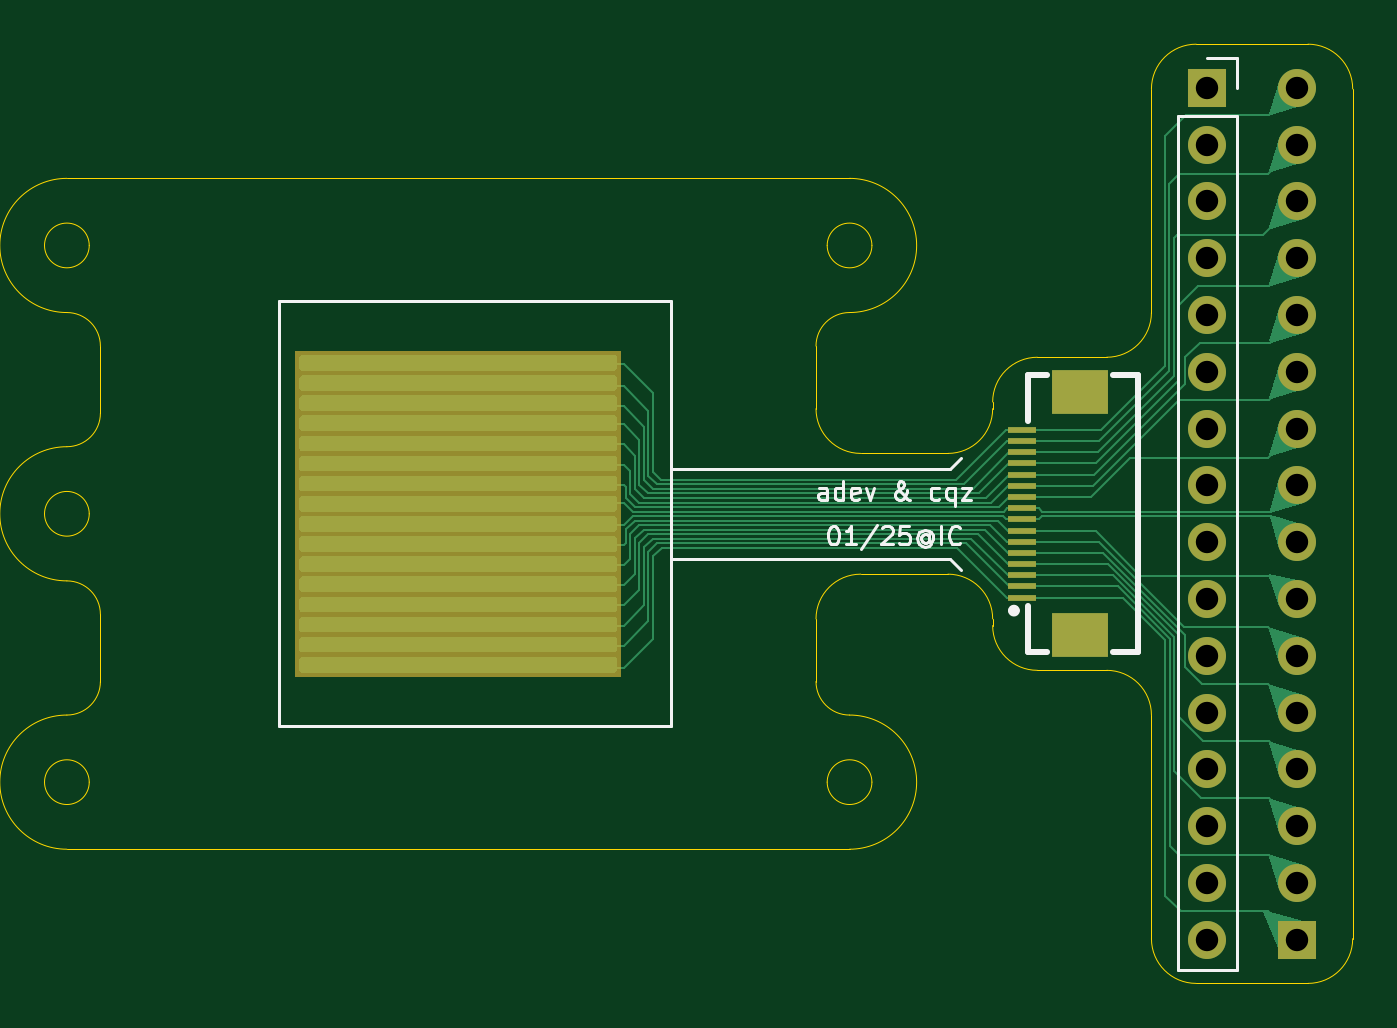
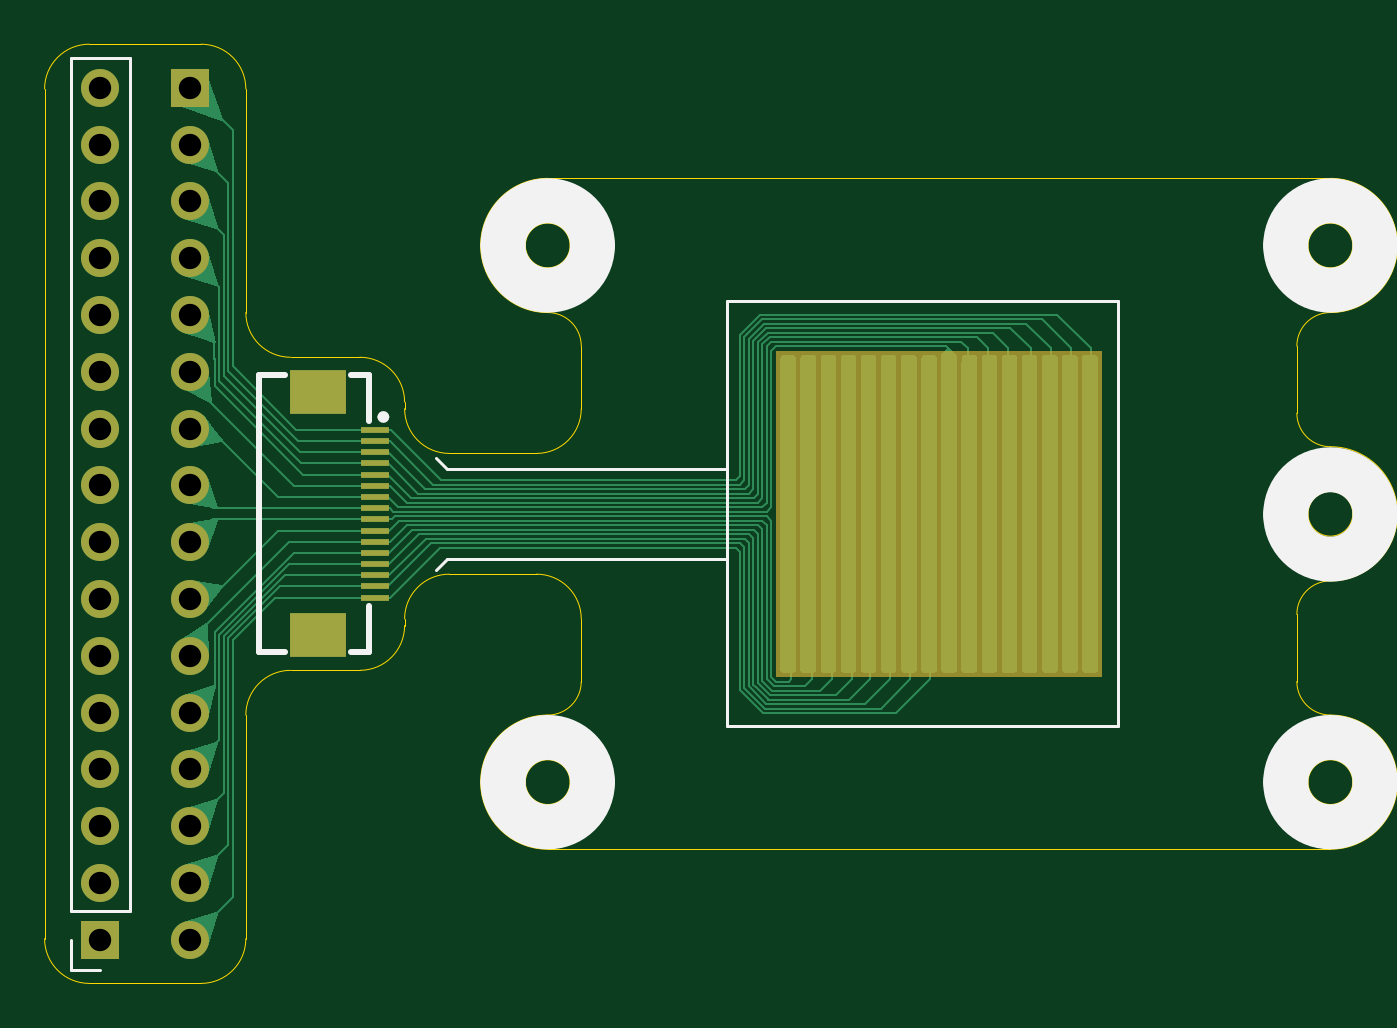
Circuit board: 11 layer files. Board 58.5 x 42.0 mm.
- bottom_copper: customSquare16x16mini-CuBottom.gbr (33054 bytes)
- top_copper: customSquare16x16mini-CuTop.gbr (31579 bytes)
- outline: customSquare16x16mini-EdgeCuts.gbr (3940 bytes)
- bottom_mask: customSquare16x16mini-MaskBottom.gbr (2149 bytes)
- top_mask: customSquare16x16mini-MaskTop.gbr (2149 bytes)
- drill: customSquare16x16mini-NPTH.drl (309 bytes)
- drill: customSquare16x16mini-PTH.drl (878 bytes)
- paste: customSquare16x16mini-PasteBottom.gbr (1061 bytes)
- paste: customSquare16x16mini-PasteTop.gbr (1061 bytes)
- bottom_silk: customSquare16x16mini-SilkBottom.gbr (4211 bytes)
- top_silk: customSquare16x16mini-SilkTop.gbr (13456 bytes)

=== bottom_copper: customSquare16x16mini-CuBottom.gbr (33054 bytes, source omitted) ===
=== top_copper: customSquare16x16mini-CuTop.gbr (31579 bytes, source omitted) ===
=== outline: customSquare16x16mini-EdgeCuts.gbr ===
%TF.GenerationSoftware,KiCad,Pcbnew,8.0.8-8.0.8-0~ubuntu24.04.1*%
%TF.CreationDate,2025-02-27T17:22:47+00:00*%
%TF.ProjectId,customSquare16x16mini,63757374-6f6d-4537-9175-617265313678,rev?*%
%TF.SameCoordinates,Original*%
%TF.FileFunction,Profile,NP*%
%FSLAX46Y46*%
G04 Gerber Fmt 4.6, Leading zero omitted, Abs format (unit mm)*
G04 Created by KiCad (PCBNEW 8.0.8-8.0.8-0~ubuntu24.04.1) date 2025-02-27 17:22:47*
%MOMM*%
%LPD*%
G01*
G04 APERTURE LIST*
%TA.AperFunction,Profile*%
%ADD10C,0.038100*%
%TD*%
G04 APERTURE END LIST*
D10*
X98750000Y-122250000D02*
G75*
G02*
X97250000Y-123750000I-1500000J0D01*
G01*
X152750000Y-93750000D02*
G75*
G02*
X154750000Y-95750000I0J-2000000D01*
G01*
X130750000Y-122250001D02*
X130750000Y-119449998D01*
X98750000Y-110249999D02*
G75*
G02*
X97250000Y-111750000I-1500000J-1D01*
G01*
X138650000Y-119450000D02*
X138650000Y-119750004D01*
X133250001Y-126750000D02*
G75*
G02*
X131249999Y-126750000I-1000001J0D01*
G01*
X131249999Y-126750000D02*
G75*
G02*
X133250001Y-126750000I1000001J0D01*
G01*
X132250000Y-99750000D02*
G75*
G02*
X132250000Y-105750000I0J-3000000D01*
G01*
X97250000Y-117750001D02*
G75*
G02*
X97250000Y-111749999I0J3000001D01*
G01*
X130750000Y-119449998D02*
G75*
G02*
X132750000Y-117450000I2000000J-2D01*
G01*
X147750000Y-135750004D02*
G75*
G02*
X145749996Y-133750004I0J2000004D01*
G01*
X140650000Y-121750004D02*
G75*
G02*
X138649996Y-119750004I0J2000004D01*
G01*
X138650000Y-109750000D02*
G75*
G02*
X140650000Y-107750000I2000000J0D01*
G01*
X132750000Y-112050002D02*
G75*
G02*
X130749998Y-110050002I0J2000002D01*
G01*
X130750000Y-110050002D02*
X130750000Y-107250000D01*
X132249999Y-123750002D02*
G75*
G02*
X132250000Y-129749998I1J-2999998D01*
G01*
X143750000Y-121750004D02*
G75*
G02*
X145749996Y-123750004I0J-1999996D01*
G01*
X97250001Y-99750002D02*
X132250000Y-99750005D01*
X97250000Y-129750000D02*
G75*
G02*
X97250000Y-123750000I0J3000000D01*
G01*
X97250001Y-105750001D02*
G75*
G02*
X97250001Y-99749999I-1J3000001D01*
G01*
X98250001Y-102750003D02*
G75*
G02*
X96249999Y-102750003I-1000001J0D01*
G01*
X96249999Y-102750003D02*
G75*
G02*
X98250001Y-102750003I1000001J0D01*
G01*
X97250001Y-105750001D02*
G75*
G02*
X98749999Y-107250001I-1J-1499999D01*
G01*
X133250000Y-102750001D02*
G75*
G02*
X131250000Y-102750001I-1000000J0D01*
G01*
X131250000Y-102750001D02*
G75*
G02*
X133250000Y-102750001I1000000J0D01*
G01*
X145750000Y-105750000D02*
G75*
G02*
X143750000Y-107750000I-2000000J0D01*
G01*
X98250000Y-126750000D02*
G75*
G02*
X96250000Y-126750000I-1000000J0D01*
G01*
X96250000Y-126750000D02*
G75*
G02*
X98250000Y-126750000I1000000J0D01*
G01*
X154750000Y-95750000D02*
X154750000Y-133750004D01*
X147750000Y-93750000D02*
X152750000Y-93750000D01*
X140650000Y-107750000D02*
X143750000Y-107750000D01*
X98750000Y-110249999D02*
X98750000Y-107250001D01*
X130750000Y-107250000D02*
G75*
G02*
X132250000Y-105750000I1500000J0D01*
G01*
X136650000Y-117450000D02*
G75*
G02*
X138650000Y-119450000I0J-2000000D01*
G01*
X98750000Y-122250000D02*
X98750000Y-119249999D01*
X145750000Y-95750000D02*
G75*
G02*
X147750000Y-93750000I2000000J0D01*
G01*
X145750000Y-123750004D02*
X145750000Y-133750004D01*
X132750000Y-117449998D02*
X136650000Y-117450000D01*
X138650000Y-110050000D02*
G75*
G02*
X136650000Y-112050000I-2000000J0D01*
G01*
X132250000Y-129750003D02*
X97250000Y-129750000D01*
X140650000Y-121750004D02*
X143750000Y-121750004D01*
X145750000Y-105750000D02*
X145750000Y-95750000D01*
X98250001Y-114750000D02*
G75*
G02*
X96249999Y-114750000I-1000001J0D01*
G01*
X96249999Y-114750000D02*
G75*
G02*
X98250001Y-114750000I1000001J0D01*
G01*
X154750000Y-133750004D02*
G75*
G02*
X152750000Y-135750000I-2000000J4D01*
G01*
X132750000Y-112050002D02*
X136650000Y-112050000D01*
X138650000Y-110050000D02*
X138650000Y-109750000D01*
X132249999Y-123750002D02*
G75*
G02*
X130749998Y-122250001I1J1500002D01*
G01*
X97250000Y-117750001D02*
G75*
G02*
X98749999Y-119249999I0J-1499999D01*
G01*
X147750000Y-135750004D02*
X152750000Y-135750004D01*
M02*

=== bottom_mask: customSquare16x16mini-MaskBottom.gbr ===
%TF.GenerationSoftware,KiCad,Pcbnew,8.0.8-8.0.8-0~ubuntu24.04.1*%
%TF.CreationDate,2025-02-27T17:22:47+00:00*%
%TF.ProjectId,customSquare16x16mini,63757374-6f6d-4537-9175-617265313678,rev?*%
%TF.SameCoordinates,Original*%
%TF.FileFunction,Soldermask,Bot*%
%TF.FilePolarity,Negative*%
%FSLAX46Y46*%
G04 Gerber Fmt 4.6, Leading zero omitted, Abs format (unit mm)*
G04 Created by KiCad (PCBNEW 8.0.8-8.0.8-0~ubuntu24.04.1) date 2025-02-27 17:22:47*
%MOMM*%
%LPD*%
G01*
G04 APERTURE LIST*
%ADD10R,1.700000X1.700000*%
%ADD11O,1.700000X1.700000*%
%ADD12R,1.250000X0.300000*%
%ADD13R,2.500000X2.000000*%
G04 APERTURE END LIST*
G36*
X107450001Y-107450000D02*
G01*
X122050001Y-107450000D01*
X122050001Y-122050000D01*
X107450001Y-122050000D01*
X107450001Y-107450000D01*
G37*
D10*
%TO.C,J1*%
X148250000Y-95700000D03*
D11*
X148250000Y-98240000D03*
X148250000Y-100780000D03*
X148250000Y-103320000D03*
X148250000Y-105860000D03*
X148250000Y-108400000D03*
X148250000Y-110940000D03*
X148250000Y-113480000D03*
X148250000Y-116020000D03*
X148250000Y-118560000D03*
X148250000Y-121100000D03*
X148250000Y-123640000D03*
X148250000Y-126180000D03*
X148250000Y-128720000D03*
X148250000Y-131260000D03*
X148250000Y-133800000D03*
%TD*%
D10*
%TO.C,J2*%
X152250000Y-133800000D03*
D11*
X152250000Y-131260000D03*
X152250000Y-128720000D03*
X152250000Y-126180000D03*
X152250000Y-123640000D03*
X152250000Y-121100000D03*
X152250000Y-118560000D03*
X152250000Y-116020000D03*
X152250000Y-113480000D03*
X152250000Y-110940000D03*
X152250000Y-108400000D03*
X152250000Y-105860000D03*
X152250000Y-103320000D03*
X152250000Y-100780000D03*
X152250000Y-98240000D03*
X152250000Y-95700000D03*
%TD*%
D12*
%TO.C,FPC1*%
X139960000Y-111000000D03*
X139960000Y-111500000D03*
X139960000Y-112000000D03*
X139960000Y-112500000D03*
X139960000Y-113000000D03*
X139960000Y-113500000D03*
X139960000Y-114000000D03*
X139960000Y-114500000D03*
X139960000Y-115000000D03*
X139960000Y-115500000D03*
X139960000Y-116000000D03*
X139960000Y-116500000D03*
X139960000Y-117000000D03*
X139960000Y-117500000D03*
X139960000Y-118000000D03*
X139960000Y-118500000D03*
D13*
X142540000Y-120190000D03*
X142540000Y-109310000D03*
%TD*%
M02*

=== top_mask: customSquare16x16mini-MaskTop.gbr ===
%TF.GenerationSoftware,KiCad,Pcbnew,8.0.8-8.0.8-0~ubuntu24.04.1*%
%TF.CreationDate,2025-02-27T17:22:47+00:00*%
%TF.ProjectId,customSquare16x16mini,63757374-6f6d-4537-9175-617265313678,rev?*%
%TF.SameCoordinates,Original*%
%TF.FileFunction,Soldermask,Top*%
%TF.FilePolarity,Negative*%
%FSLAX46Y46*%
G04 Gerber Fmt 4.6, Leading zero omitted, Abs format (unit mm)*
G04 Created by KiCad (PCBNEW 8.0.8-8.0.8-0~ubuntu24.04.1) date 2025-02-27 17:22:47*
%MOMM*%
%LPD*%
G01*
G04 APERTURE LIST*
%ADD10R,1.250000X0.300000*%
%ADD11R,2.500000X2.000000*%
%ADD12R,1.700000X1.700000*%
%ADD13O,1.700000X1.700000*%
G04 APERTURE END LIST*
G36*
X107450001Y-107450000D02*
G01*
X122050001Y-107450000D01*
X122050001Y-122050000D01*
X107450001Y-122050000D01*
X107450001Y-107450000D01*
G37*
D10*
%TO.C,FPC2*%
X139960000Y-118500000D03*
X139960000Y-118000000D03*
X139960000Y-117500000D03*
X139960000Y-117000000D03*
X139960000Y-116500000D03*
X139960000Y-116000000D03*
X139960000Y-115500000D03*
X139960000Y-115000000D03*
X139960000Y-114500000D03*
X139960000Y-114000000D03*
X139960000Y-113500000D03*
X139960000Y-113000000D03*
X139960000Y-112500000D03*
X139960000Y-112000000D03*
X139960000Y-111500000D03*
X139960000Y-111000000D03*
D11*
X142540000Y-109310000D03*
X142540000Y-120190000D03*
%TD*%
D12*
%TO.C,J1*%
X148250000Y-95700000D03*
D13*
X148250000Y-98240000D03*
X148250000Y-100780000D03*
X148250000Y-103320000D03*
X148250000Y-105860000D03*
X148250000Y-108400000D03*
X148250000Y-110940000D03*
X148250000Y-113480000D03*
X148250000Y-116020000D03*
X148250000Y-118560000D03*
X148250000Y-121100000D03*
X148250000Y-123640000D03*
X148250000Y-126180000D03*
X148250000Y-128720000D03*
X148250000Y-131260000D03*
X148250000Y-133800000D03*
%TD*%
D12*
%TO.C,J2*%
X152250000Y-133800000D03*
D13*
X152250000Y-131260000D03*
X152250000Y-128720000D03*
X152250000Y-126180000D03*
X152250000Y-123640000D03*
X152250000Y-121100000D03*
X152250000Y-118560000D03*
X152250000Y-116020000D03*
X152250000Y-113480000D03*
X152250000Y-110940000D03*
X152250000Y-108400000D03*
X152250000Y-105860000D03*
X152250000Y-103320000D03*
X152250000Y-100780000D03*
X152250000Y-98240000D03*
X152250000Y-95700000D03*
%TD*%
M02*

=== drill: customSquare16x16mini-NPTH.drl ===
M48
; DRILL file {KiCad 8.0.8-8.0.8-0~ubuntu24.04.1} date 2025-02-27T17:22:47+0000
; FORMAT={-:-/ absolute / inch / decimal}
; #@! TF.CreationDate,2025-02-27T17:22:47+00:00
; #@! TF.GenerationSoftware,Kicad,Pcbnew,8.0.8-8.0.8-0~ubuntu24.04.1
; #@! TF.FileFunction,NonPlated,1,2,NPTH
FMAT,2
INCH
%
G90
G05
M30

=== drill: customSquare16x16mini-PTH.drl ===
M48
; DRILL file {KiCad 8.0.8-8.0.8-0~ubuntu24.04.1} date 2025-02-27T17:22:47+0000
; FORMAT={-:-/ absolute / inch / decimal}
; #@! TF.CreationDate,2025-02-27T17:22:47+00:00
; #@! TF.GenerationSoftware,Kicad,Pcbnew,8.0.8-8.0.8-0~ubuntu24.04.1
; #@! TF.FileFunction,Plated,1,2,PTH
FMAT,2
INCH
; #@! TA.AperFunction,Plated,PTH,ComponentDrill
T1C0.0394
%
G90
G05
T1
X5.8366Y-3.7677
X5.8366Y-3.8677
X5.8366Y-3.9677
X5.8366Y-4.0677
X5.8366Y-4.1677
X5.8366Y-4.2677
X5.8366Y-4.3677
X5.8366Y-4.4677
X5.8366Y-4.5677
X5.8366Y-4.6677
X5.8366Y-4.7677
X5.8366Y-4.8677
X5.8366Y-4.9677
X5.8366Y-5.0677
X5.8366Y-5.1677
X5.8366Y-5.2677
X5.9941Y-3.7677
X5.9941Y-3.8677
X5.9941Y-3.9677
X5.9941Y-4.0677
X5.9941Y-4.1677
X5.9941Y-4.2677
X5.9941Y-4.3677
X5.9941Y-4.4677
X5.9941Y-4.5677
X5.9941Y-4.6677
X5.9941Y-4.7677
X5.9941Y-4.8677
X5.9941Y-4.9677
X5.9941Y-5.0677
X5.9941Y-5.1677
X5.9941Y-5.2677
M30

=== paste: customSquare16x16mini-PasteBottom.gbr ===
%TF.GenerationSoftware,KiCad,Pcbnew,8.0.8-8.0.8-0~ubuntu24.04.1*%
%TF.CreationDate,2025-02-27T17:22:47+00:00*%
%TF.ProjectId,customSquare16x16mini,63757374-6f6d-4537-9175-617265313678,rev?*%
%TF.SameCoordinates,Original*%
%TF.FileFunction,Paste,Bot*%
%TF.FilePolarity,Positive*%
%FSLAX46Y46*%
G04 Gerber Fmt 4.6, Leading zero omitted, Abs format (unit mm)*
G04 Created by KiCad (PCBNEW 8.0.8-8.0.8-0~ubuntu24.04.1) date 2025-02-27 17:22:47*
%MOMM*%
%LPD*%
G01*
G04 APERTURE LIST*
%ADD10R,1.250000X0.300000*%
%ADD11R,2.500000X2.000000*%
G04 APERTURE END LIST*
D10*
%TO.C,FPC1*%
X139960000Y-111000000D03*
X139960000Y-111500000D03*
X139960000Y-112000000D03*
X139960000Y-112500000D03*
X139960000Y-113000000D03*
X139960000Y-113500000D03*
X139960000Y-114000000D03*
X139960000Y-114500000D03*
X139960000Y-115000000D03*
X139960000Y-115500000D03*
X139960000Y-116000000D03*
X139960000Y-116500000D03*
X139960000Y-117000000D03*
X139960000Y-117500000D03*
X139960000Y-118000000D03*
X139960000Y-118500000D03*
D11*
X142540000Y-120190000D03*
X142540000Y-109310000D03*
%TD*%
M02*

=== paste: customSquare16x16mini-PasteTop.gbr ===
%TF.GenerationSoftware,KiCad,Pcbnew,8.0.8-8.0.8-0~ubuntu24.04.1*%
%TF.CreationDate,2025-02-27T17:22:47+00:00*%
%TF.ProjectId,customSquare16x16mini,63757374-6f6d-4537-9175-617265313678,rev?*%
%TF.SameCoordinates,Original*%
%TF.FileFunction,Paste,Top*%
%TF.FilePolarity,Positive*%
%FSLAX46Y46*%
G04 Gerber Fmt 4.6, Leading zero omitted, Abs format (unit mm)*
G04 Created by KiCad (PCBNEW 8.0.8-8.0.8-0~ubuntu24.04.1) date 2025-02-27 17:22:47*
%MOMM*%
%LPD*%
G01*
G04 APERTURE LIST*
%ADD10R,1.250000X0.300000*%
%ADD11R,2.500000X2.000000*%
G04 APERTURE END LIST*
D10*
%TO.C,FPC2*%
X139960000Y-118500000D03*
X139960000Y-118000000D03*
X139960000Y-117500000D03*
X139960000Y-117000000D03*
X139960000Y-116500000D03*
X139960000Y-116000000D03*
X139960000Y-115500000D03*
X139960000Y-115000000D03*
X139960000Y-114500000D03*
X139960000Y-114000000D03*
X139960000Y-113500000D03*
X139960000Y-113000000D03*
X139960000Y-112500000D03*
X139960000Y-112000000D03*
X139960000Y-111500000D03*
X139960000Y-111000000D03*
D11*
X142540000Y-109310000D03*
X142540000Y-120190000D03*
%TD*%
M02*

=== bottom_silk: customSquare16x16mini-SilkBottom.gbr ===
%TF.GenerationSoftware,KiCad,Pcbnew,8.0.8-8.0.8-0~ubuntu24.04.1*%
%TF.CreationDate,2025-02-27T17:22:47+00:00*%
%TF.ProjectId,customSquare16x16mini,63757374-6f6d-4537-9175-617265313678,rev?*%
%TF.SameCoordinates,Original*%
%TF.FileFunction,Legend,Bot*%
%TF.FilePolarity,Positive*%
%FSLAX46Y46*%
G04 Gerber Fmt 4.6, Leading zero omitted, Abs format (unit mm)*
G04 Created by KiCad (PCBNEW 8.0.8-8.0.8-0~ubuntu24.04.1) date 2025-02-27 17:22:47*
%MOMM*%
%LPD*%
G01*
G04 APERTURE LIST*
%ADD10C,0.152400*%
%ADD11C,2.000000*%
%ADD12C,0.120000*%
%ADD13C,0.250000*%
%ADD14R,1.700000X1.700000*%
%ADD15O,1.700000X1.700000*%
%ADD16R,1.250000X0.300000*%
%ADD17R,2.500000X2.000000*%
G04 APERTURE END LIST*
D10*
X136750001Y-112750000D02*
X137250001Y-112250000D01*
X136750001Y-116750000D02*
X137250001Y-117250000D01*
X106750001Y-105250000D02*
X124250001Y-105250000D01*
X124250001Y-124250000D01*
X106750001Y-124250000D01*
X106750001Y-105250000D01*
X124250001Y-112749999D02*
X136750001Y-112750000D01*
X124250001Y-116750001D02*
X136750001Y-116750000D01*
D11*
X99249999Y-114780000D02*
G75*
G02*
X95250001Y-114780000I-1999999J0D01*
G01*
X95250001Y-114780000D02*
G75*
G02*
X99249999Y-114780000I1999999J0D01*
G01*
X134250000Y-102750000D02*
G75*
G02*
X130250000Y-102750000I-2000000J0D01*
G01*
X130250000Y-102750000D02*
G75*
G02*
X134250000Y-102750000I2000000J0D01*
G01*
X99250000Y-102750000D02*
G75*
G02*
X95249998Y-102750000I-2000001J0D01*
G01*
X95249998Y-102750000D02*
G75*
G02*
X99250000Y-102750000I2000001J0D01*
G01*
X99250000Y-126750000D02*
G75*
G02*
X95250000Y-126750000I-2000000J0D01*
G01*
X95250000Y-126750000D02*
G75*
G02*
X99250000Y-126750000I2000000J0D01*
G01*
X134250001Y-126750000D02*
G75*
G02*
X130249999Y-126750000I-2000001J0D01*
G01*
X130249999Y-126750000D02*
G75*
G02*
X134250001Y-126750000I2000001J0D01*
G01*
D12*
%TO.C,J2*%
X150920000Y-94370000D02*
X150920000Y-132530000D01*
X153580000Y-94370000D02*
X150920000Y-94370000D01*
X153580000Y-94370000D02*
X153580000Y-132530000D01*
X153580000Y-132530000D02*
X150920000Y-132530000D01*
X153580000Y-133800000D02*
X153580000Y-135130000D01*
X153580000Y-135130000D02*
X152250000Y-135130000D01*
D13*
%TO.C,FPC1*%
X140230000Y-118880000D02*
X140230000Y-120950000D01*
X140230000Y-120950000D02*
X141060000Y-120950000D01*
X140250000Y-108550000D02*
X141060000Y-108550000D01*
X140250000Y-110610000D02*
X140250000Y-108550000D01*
X144020000Y-108550000D02*
X145160000Y-108549999D01*
X144020000Y-120950000D02*
X145160000Y-120950001D01*
X145160000Y-120950001D02*
X145160000Y-108549999D01*
X139730000Y-110420000D02*
G75*
G02*
X139470000Y-110420000I-130000J0D01*
G01*
X139470000Y-110420000D02*
G75*
G02*
X139730000Y-110420000I130000J0D01*
G01*
%TD*%
%LPC*%
G36*
X107450001Y-107450000D02*
G01*
X122050001Y-107450000D01*
X122050001Y-122050000D01*
X107450001Y-122050000D01*
X107450001Y-107450000D01*
G37*
D14*
%TO.C,J1*%
X148250000Y-95700000D03*
D15*
X148250000Y-98240000D03*
X148250000Y-100780000D03*
X148250000Y-103320000D03*
X148250000Y-105860000D03*
X148250000Y-108400000D03*
X148250000Y-110940000D03*
X148250000Y-113480000D03*
X148250000Y-116020000D03*
X148250000Y-118560000D03*
X148250000Y-121100000D03*
X148250000Y-123640000D03*
X148250000Y-126180000D03*
X148250000Y-128720000D03*
X148250000Y-131260000D03*
X148250000Y-133800000D03*
%TD*%
D14*
%TO.C,J2*%
X152250000Y-133800000D03*
D15*
X152250000Y-131260000D03*
X152250000Y-128720000D03*
X152250000Y-126180000D03*
X152250000Y-123640000D03*
X152250000Y-121100000D03*
X152250000Y-118560000D03*
X152250000Y-116020000D03*
X152250000Y-113480000D03*
X152250000Y-110940000D03*
X152250000Y-108400000D03*
X152250000Y-105860000D03*
X152250000Y-103320000D03*
X152250000Y-100780000D03*
X152250000Y-98240000D03*
X152250000Y-95700000D03*
%TD*%
D16*
%TO.C,FPC1*%
X139960000Y-111000000D03*
X139960000Y-111500000D03*
X139960000Y-112000000D03*
X139960000Y-112500000D03*
X139960000Y-113000000D03*
X139960000Y-113500000D03*
X139960000Y-114000000D03*
X139960000Y-114500000D03*
X139960000Y-115000000D03*
X139960000Y-115500000D03*
X139960000Y-116000000D03*
X139960000Y-116500000D03*
X139960000Y-117000000D03*
X139960000Y-117500000D03*
X139960000Y-118000000D03*
X139960000Y-118500000D03*
D17*
X142540000Y-120190000D03*
X142540000Y-109310000D03*
%TD*%
%LPD*%
M02*

=== top_silk: customSquare16x16mini-SilkTop.gbr (13456 bytes, source omitted) ===
